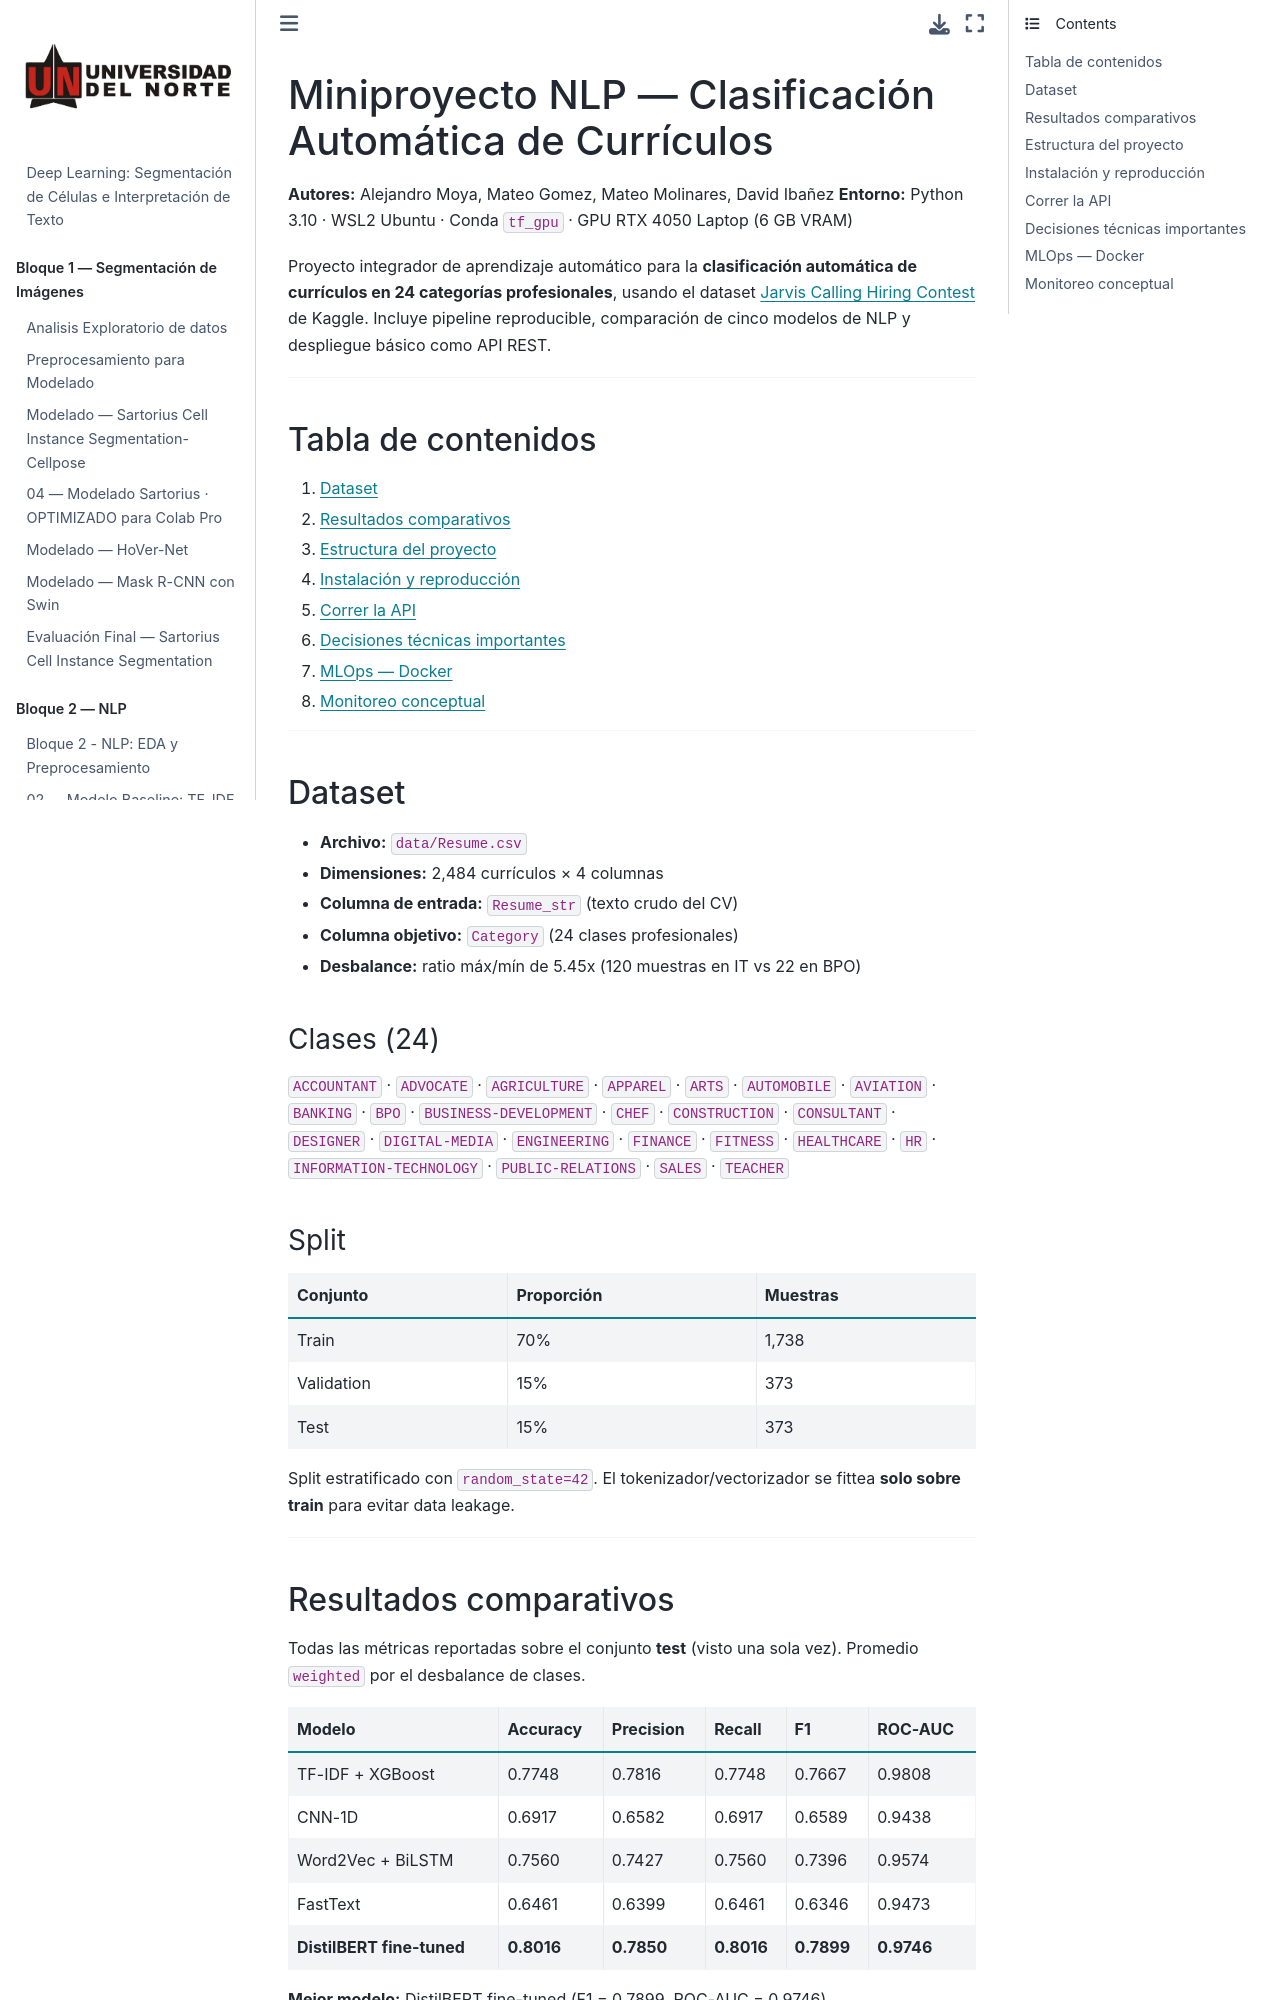

repository: UnDauphin/dl-resume-cell-classification · page: README.html · generator: jekyll

# Miniproyecto NLP — Clasificación Automática de Currículos

**Autores:** Alejandro Moya, Mateo Gomez, Mateo Molinares, David Ibañez
**Entorno:** Python 3.10 · WSL2 Ubuntu · Conda `tf_gpu` · GPU RTX 4050 Laptop (6 GB VRAM)

Proyecto integrador de aprendizaje automático para la **clasificación automática de currículos en 24 categorías profesionales**, usando el dataset [Jarvis Calling Hiring Contest](https://www.kaggle.com/) de Kaggle. Incluye pipeline reproducible, comparación de cinco modelos de NLP y despliegue básico como API REST.

---

## Tabla de contenidos

1. [Dataset](#dataset)
2. [Resultados comparativos](#resultados-comparativos)
3. [Estructura del proyecto](#estructura-del-proyecto)
4. [Instalación y reproducción](#instalación-y-reproducción)
5. [Correr la API](#correr-la-api)
6. [Decisiones técnicas importantes](#decisiones-técnicas-importantes)
7. [MLOps — Docker](#mlops--docker)
8. [Monitoreo conceptual](#monitoreo-conceptual)

---

## Dataset

- **Archivo:** `data/Resume.csv`
- **Dimensiones:** 2,484 currículos × 4 columnas
- **Columna de entrada:** `Resume_str` (texto crudo del CV)
- **Columna objetivo:** `Category` (24 clases profesionales)
- **Desbalance:** ratio máx/mín de 5.45x (120 muestras en IT vs 22 en BPO)

### Clases (24)

`ACCOUNTANT` · `ADVOCATE` · `AGRICULTURE` · `APPAREL` · `ARTS` · `AUTOMOBILE` · `AVIATION` · `BANKING` · `BPO` · `BUSINESS-DEVELOPMENT` · `CHEF` · `CONSTRUCTION` · `CONSULTANT` · `DESIGNER` · `DIGITAL-MEDIA` · `ENGINEERING` · `FINANCE` · `FITNESS` · `HEALTHCARE` · `HR` · `INFORMATION-TECHNOLOGY` · `PUBLIC-RELATIONS` · `SALES` · `TEACHER`

### Split

| Conjunto | Proporción | Muestras |
|---|---|---|
| Train | 70% | 1,738 |
| Validation | 15% | 373 |
| Test | 15% | 373 |

Split estratificado con `random_state=42`. El tokenizador/vectorizador se fittea **solo sobre train** para evitar data leakage.

---
